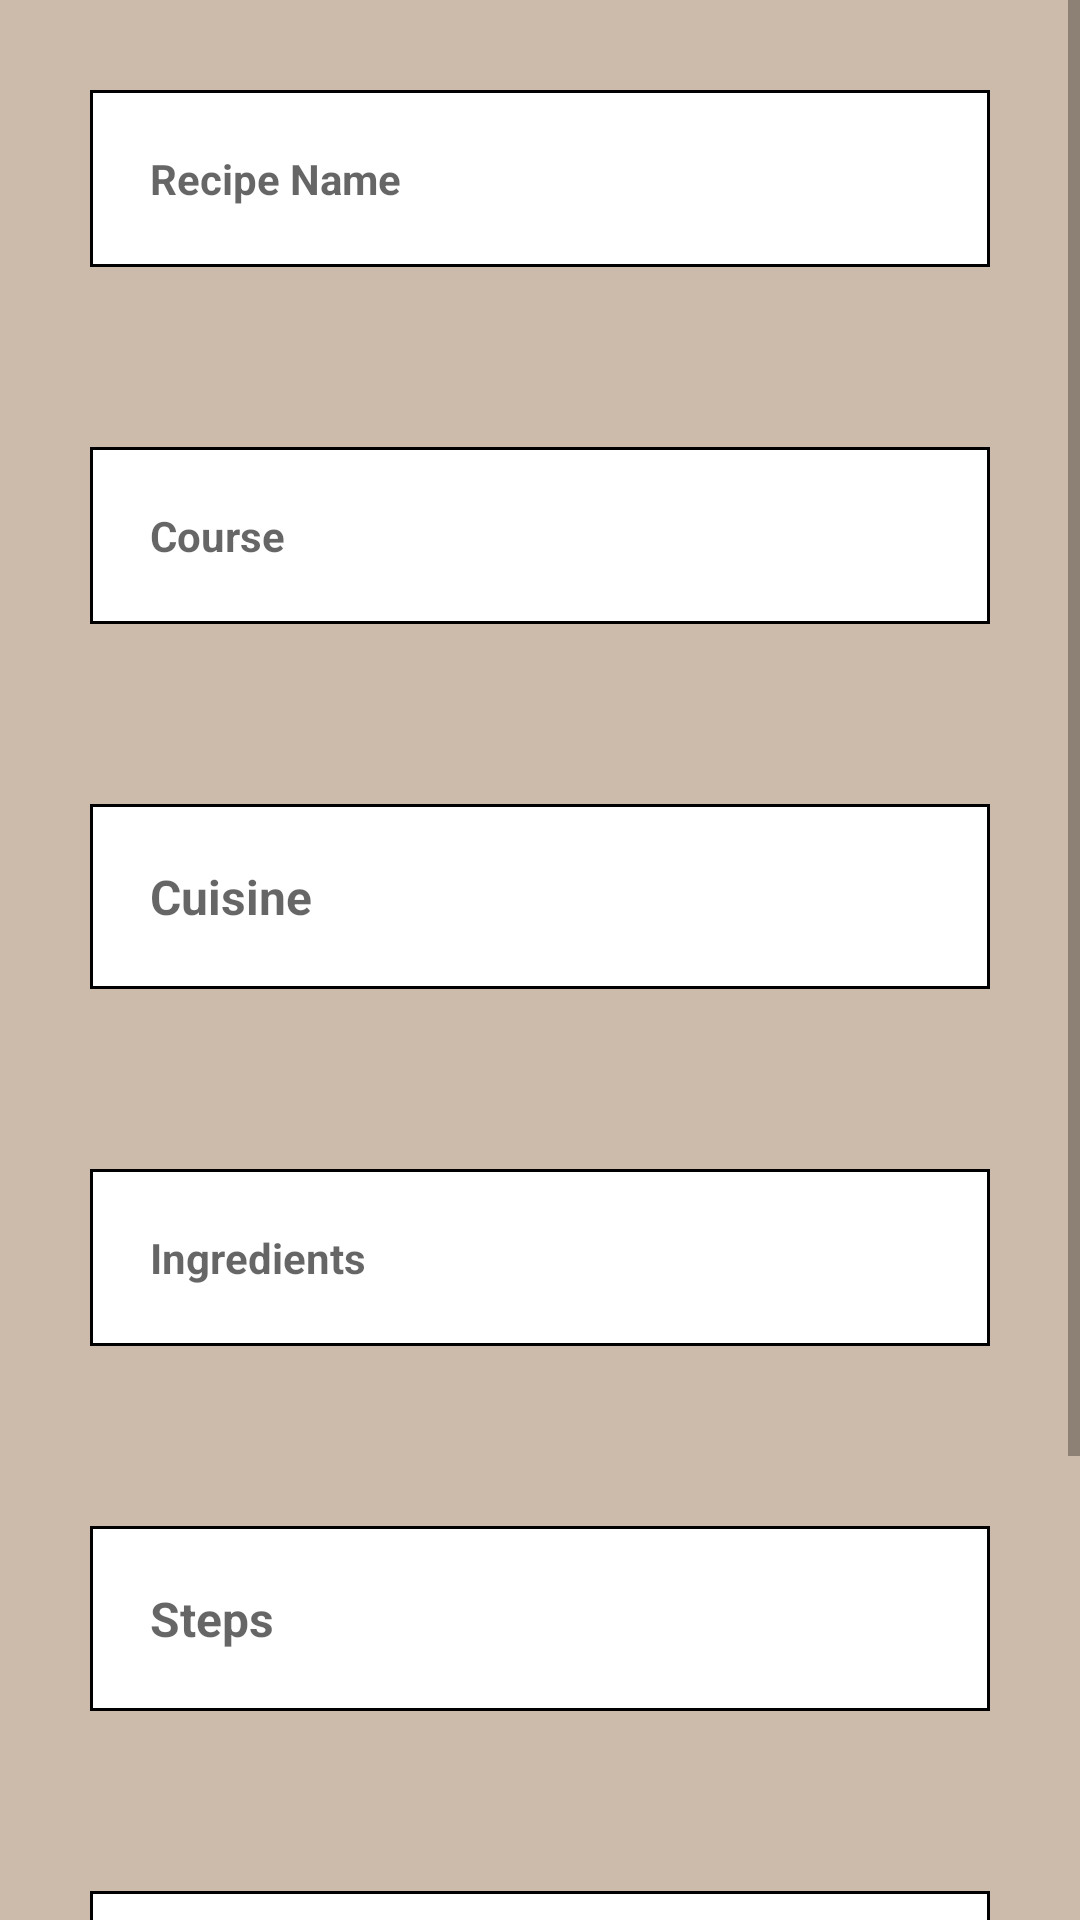

The Android layout XML behind this screen, and the referenced resources:
<!-- AndroidManifest.xml: application theme Theme.CookED_app -->
<!-- res/layout/activity_recipe_details.xml -->
<ScrollView xmlns:android="http://schemas.android.com/apk/res/android"
    xmlns:app="http://schemas.android.com/apk/res-auto"
    xmlns:tools="http://schemas.android.com/tools"
    android:layout_width="match_parent"
    android:layout_height="wrap_content"
    android:background="#CBA"
    tools:context=".Activities.AddRecipeActivity">

    <LinearLayout
        android:layout_width="match_parent"
        android:layout_height="match_parent"
        android:orientation="vertical">

        <TextView
            android:id="@+id/recipe_name"
            android:layout_width="fill_parent"
            android:layout_height="wrap_content"
            android:inputType="textMultiLine"
            android:autofillHints="recipe name"
            android:layout_margin="30dp"
            android:layout_weight="1"
            android:maxLines="10"
            android:layout_marginBottom="20dp"
            android:hint="@string/recipe_name"
            android:padding="20dp"
            android:textStyle="bold"
            android:scrollbars="vertical"
            android:background="@drawable/edit_text_border"/>

        <TextView
            android:id="@+id/recipe_course"
            android:layout_width="match_parent"
            android:layout_height="wrap_content"
            android:inputType="text"
            android:autofillHints="recipe name"
            android:layout_margin="30dp"
            android:layout_weight="1"
            android:maxLines="1"
            android:layout_marginBottom="20dp"
            android:hint="@string/recipe_course"
            android:textStyle="bold"
            android:padding="20dp"
            android:background="@drawable/edit_text_border"/>

        <TextView
            android:id="@+id/recipe_cuisine"
            android:layout_width="match_parent"
            android:layout_height="wrap_content"
            android:inputType="textMultiLine"
            android:autofillHints="recipe name"
            android:layout_margin="30dp"
            android:layout_weight="1"
            android:maxLines="1"
            android:layout_marginBottom="20dp"
            android:hint="@string/recipe_cuisine"
            android:padding="20dp"
            android:textStyle="bold"
            android:textSize="16sp"
            android:background="@drawable/edit_text_border"/>

        <TextView
            android:id="@+id/recipe_ingredients"
            android:layout_width="fill_parent"
            android:layout_height="wrap_content"
            android:inputType="textMultiLine"
            android:maxLines="100"
            android:layout_gravity="fill_vertical"
            android:autofillHints="recipe ingredients"
            android:layout_margin="30dp"
            android:layout_weight="1"
            android:layout_marginBottom="20dp"
            android:hint="@string/show_ingredients"
            android:padding="20dp"
            android:textStyle="bold"
            android:paddingTop="16dp"
            android:background="@drawable/edit_text_border"/>

        <TextView
            android:id="@+id/recipe_steps"
            android:layout_width="fill_parent"
            android:layout_height="wrap_content"
            android:inputType="textMultiLine"
            android:maxLines="100"
            android:layout_gravity="fill_vertical"
            android:autofillHints="recipe steps"
            android:layout_margin="30dp"
            android:layout_weight="1"
            android:layout_marginBottom="20dp"
            android:hint="@string/show_steps"
            android:padding="20dp"
            android:textStyle="bold"
            android:textSize="16sp"
            android:background="@drawable/edit_text_border"/>

        <TextView
            android:id="@+id/recipe_category"
            android:layout_width="match_parent"
            android:layout_height="wrap_content"
            android:inputType="textMultiLine"
            android:maxLines="10"
            android:autofillHints="recipe category"
            android:layout_margin="30dp"
            android:layout_weight="1"
            android:layout_marginBottom="20dp"
            android:hint="@string/show_category"
            android:padding="20dp"
            android:textStyle="bold"
            android:textSize="16sp"
            android:background="@drawable/edit_text_border"/>

        <TextView
            android:id="@+id/recipe_description"
            android:layout_width="fill_parent"
            android:layout_height="wrap_content"
            android:inputType="textMultiLine"
            android:maxLines="100"
            android:layout_gravity="fill_vertical"
            android:autofillHints="recipe description"
            android:layout_margin="30dp"
            android:layout_weight="1"
            android:layout_marginBottom="20dp"
            android:hint="@string/show_description"
            android:padding="20dp"
            android:textStyle="bold"
            android:textSize="16sp"
            android:background="@drawable/edit_text_border"/>

    </LinearLayout>
</ScrollView>
<!-- resources referenced by this layout -->
<resources>
  <!-- drawable edit_text_border (drawable) -->
  <shape xmlns:android="http://schemas.android.com/apk/res/android"
      android:shape="rectangle">
  
      <solid android:color="#FFFFFF" />
      <stroke android:width="1dp" android:color="#000000" />
  
  </shape>
  <string name="recipe_course">Course</string>
  <string name="recipe_cuisine">Cuisine</string>
  <string name="recipe_name">Recipe Name</string>
  <string name="show_category">Category</string>
  <string name="show_description">Description</string>
  <string name="show_ingredients">Ingredients</string>
  <string name="show_steps">Steps</string>
  <style name="Theme.CookED_app" parent="Theme.MaterialComponents.DayNight.DarkActionBar">
          
          <item name="colorPrimary">@color/purple_500</item>
          <item name="colorPrimaryVariant">@color/purple_700</item>
          <item name="colorOnPrimary">@color/white</item>
          
          <item name="colorSecondary">@color/teal_200</item>
          <item name="colorSecondaryVariant">@color/teal_700</item>
          <item name="colorOnSecondary">@color/black</item>
          
          <item name="android:statusBarColor">?attr/colorPrimaryVariant</item>
          
      </style>
  <!-- not gathered from this repository: default colours our renderer supplied (Android Studio template values) -->
  <color name="purple_500">#FF6200EE</color>
  <color name="purple_700">#FF3700B3</color>
  <color name="teal_200">#FF03DAC5</color>
  <color name="teal_700">#FF018786</color>
  <color name="black">#FF000000</color>
  <color name="white">#FFFFFFFF</color>
</resources>
